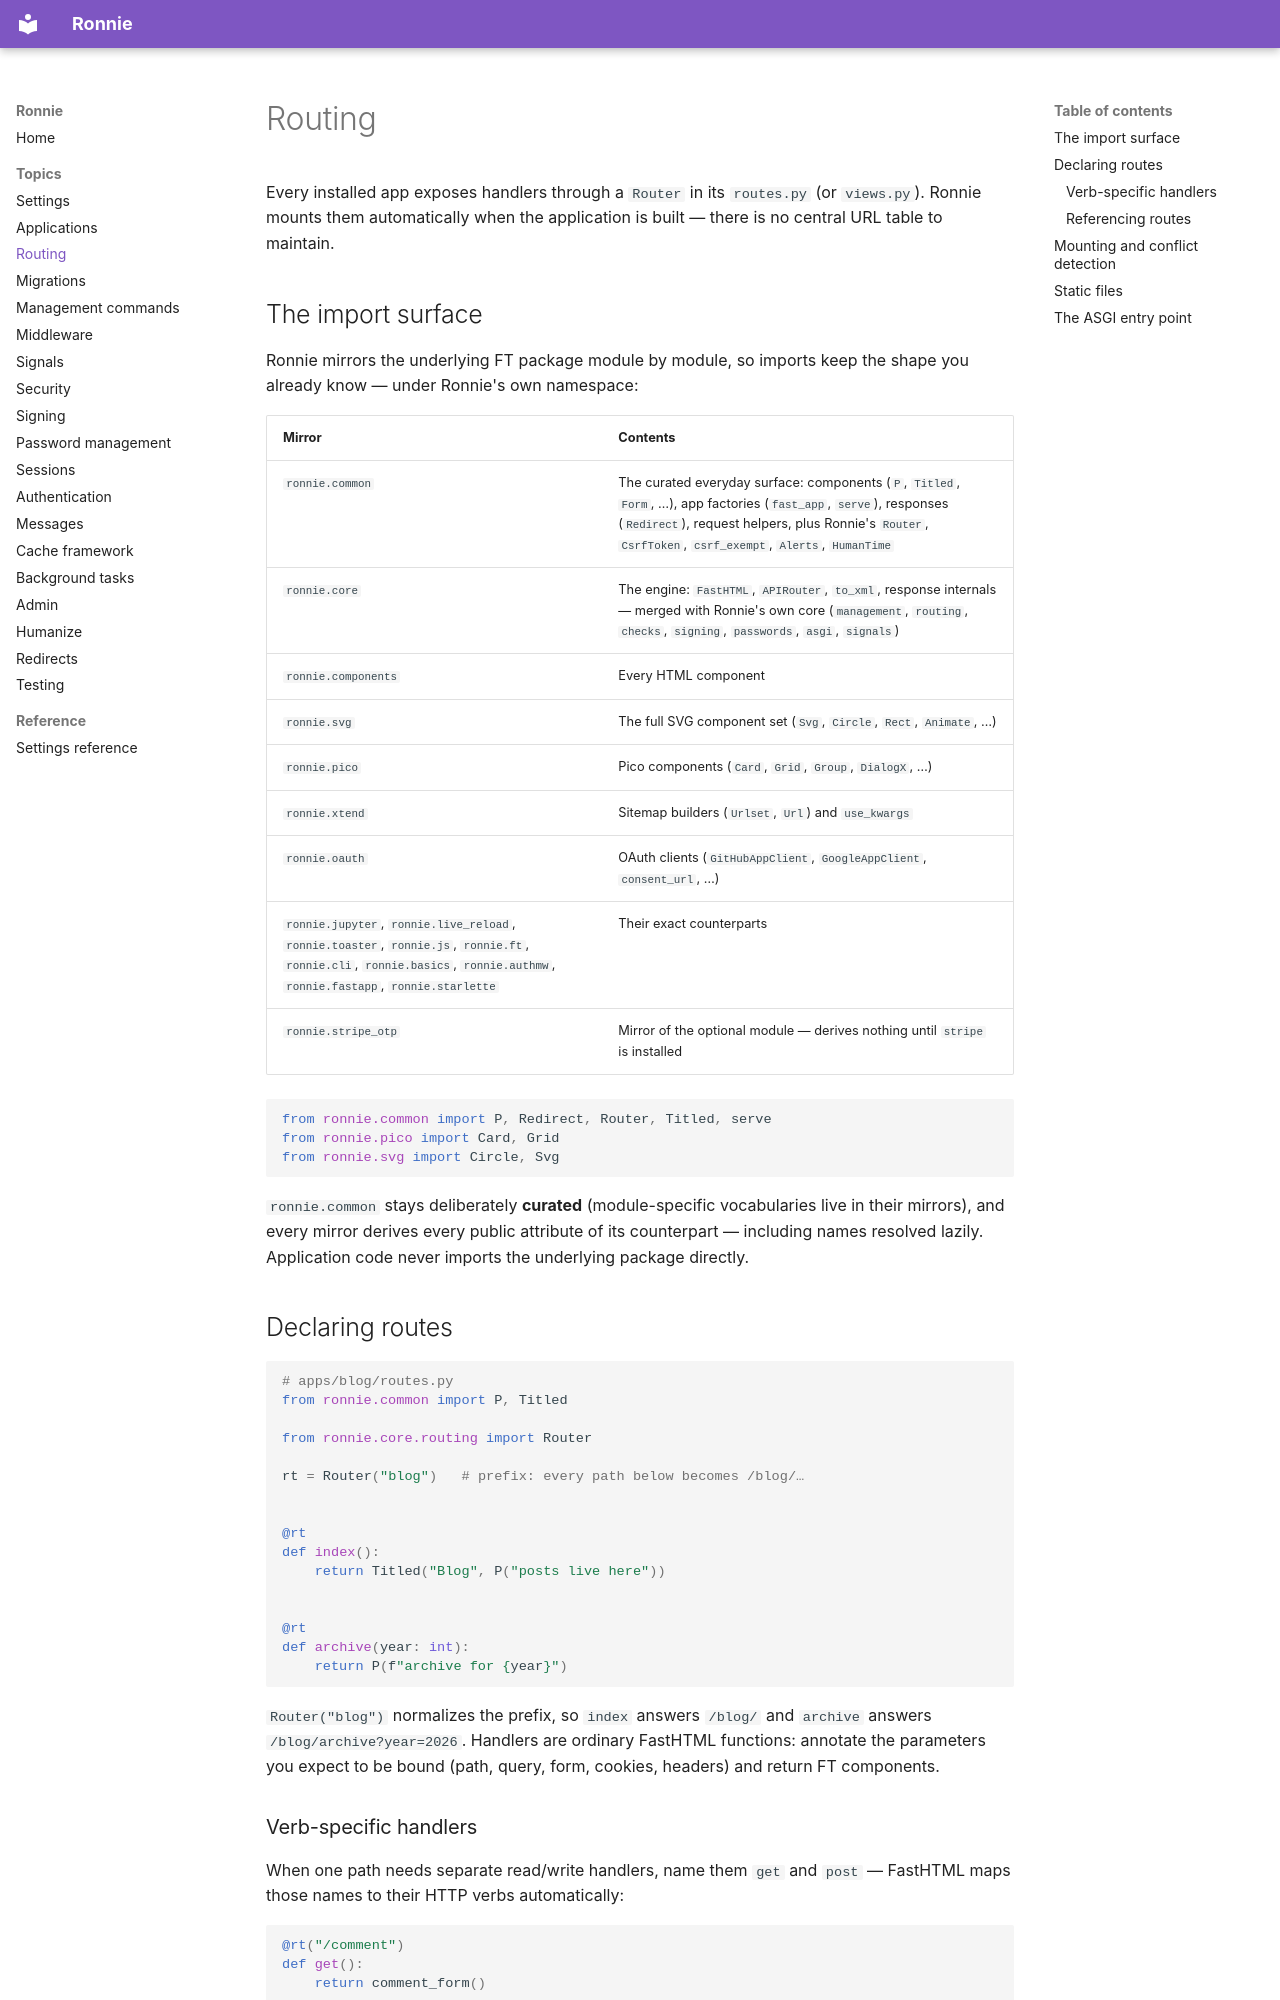

repository: FJLendinez/ronnie · page: topics/routing/index.html · generator: mkdocs

# Routing

Every installed app exposes handlers through a `Router` in its `routes.py`
(or `views.py`). Ronnie mounts them automatically when the application is
built — there is no central URL table to maintain.

## The import surface

Ronnie mirrors the underlying FT package module by module, so imports keep
the shape you already know — under Ronnie's own namespace:

| Mirror | Contents |
|---|---|
| `ronnie.common` | The curated everyday surface: components (`P`, `Titled`, `Form`, …), app factories (`fast_app`, `serve`), responses (`Redirect`), request helpers, plus Ronnie's `Router`, `CsrfToken`, `csrf_exempt`, `Alerts`, `HumanTime` |
| `ronnie.core` | The engine: `FastHTML`, `APIRouter`, `to_xml`, response internals — merged with Ronnie's own core (`management`, `routing`, `checks`, `signing`, `passwords`, `asgi`, `signals`) |
| `ronnie.components` | Every HTML component |
| `ronnie.svg` | The full SVG component set (`Svg`, `Circle`, `Rect`, `Animate`, …) |
| `ronnie.pico` | Pico components (`Card`, `Grid`, `Group`, `DialogX`, …) |
| `ronnie.xtend` | Sitemap builders (`Urlset`, `Url`) and `use_kwargs` |
| `ronnie.oauth` | OAuth clients (`GitHubAppClient`, `GoogleAppClient`, `consent_url`, …) |
| `ronnie.jupyter`, `ronnie.live_reload`, `ronnie.toaster`, `ronnie.js`, `ronnie.ft`, `ronnie.cli`, `ronnie.basics`, `ronnie.authmw`, `ronnie.fastapp`, `ronnie.starlette` | Their exact counterparts |
| `ronnie.stripe_otp` | Mirror of the optional module — derives nothing until `stripe` is installed |

```python
from ronnie.common import P, Redirect, Router, Titled, serve
from ronnie.pico import Card, Grid
from ronnie.svg import Circle, Svg
```

`ronnie.common` stays deliberately **curated** (module-specific vocabularies
live in their mirrors), and every mirror derives every public attribute of
its counterpart — including names resolved lazily. Application code never
imports the underlying package directly.

## Declaring routes

```python
# apps/blog/routes.py
from ronnie.common import P, Titled

from ronnie.core.routing import Router

rt = Router("blog")   # prefix: every path below becomes /blog/…


@rt
def index():
    return Titled("Blog", P("posts live here"))


@rt
def archive(year: int):
    return P(f"archive for {year}")
```

`Router("blog")` normalizes the prefix, so `index` answers `/blog/` and
`archive` answers `/blog/archive?year=2026`. Handlers are ordinary FastHTML
functions: annotate the parameters you expect to be bound (path, query,
form, cookies, headers) and return FT components.
